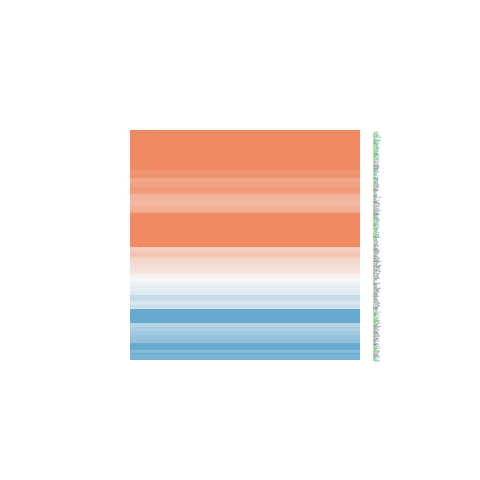

The data file committed next to this chart (first rows):
ID, logFC, AveExpr, t, P.Value, adj.P.Val, B
4666, -0.4581, 23.47, -1.942, 0.05939, 0.1292, -4.899
6814, 1.488, 21.17, 5.013, 1.18831088953e-05, 0.0002127, 3.055
8546, -0.2712, 21.2, -0.9165, 0.365, 0.4906, -6.298
1192, -0.3959, 23.83, -1.016, 0.3157, 0.44, -6.202
4147, 0.6462, 21.29, 0.8309, 0.4111, 0.5343, -6.372
10752, 2.108, 21.9, 3.023, 0.004398, 0.01999, -2.573
1861, -0.6374, 20.13, -1.419, 0.1637, 0.2715, -5.725
8829, 0.62, 19.51, 1.325, 0.1929, 0.3063, -5.85
5359, 0.9671, 20.22, 1.611, 0.1152, 0.2122, -5.448
9158, 1.168, 20.5, 3.036, 0.004245, 0.01949, -2.54
813, -1.032, 21.79, -2.096, 0.04259, 0.1005, -4.615
23028, -0.8578, 20.79, -3.035, 0.004264, 0.01953, -2.544
8996, 1.069, 19.33, 2.111, 0.04124, 0.09839, -4.587
8324, -0.4909, 17.2, -1.279, 0.2084, 0.3245, -5.908
9927, 0.9426, 20.07, 3.276, 0.002209, 0.01185, -1.933
1719, -0.3461, 21.07, -1.284, 0.2067, 0.3226, -5.902
2162, 0.3882, 22.49, 0.4348, 0.6661, 0.7581, -6.622
2147, 0.005946, 22.57, 0.009487, 0.9925, 0.9939, -6.717
2158, -0.009105, 20.17, -0.02109, 0.9833, 0.9883, -6.717
2159, -0.3967, 20.17, -0.7704, 0.4457, 0.5671, -6.42
5340, -0.3173, 22.42, -0.5605, 0.5783, 0.6856, -6.559
2161, 0.5576, 21.22, 0.9391, 0.3534, 0.4788, -6.277
5265, 0.1789, 25.14, 0.2937, 0.7705, 0.8362, -6.674
2, 0.6535, 24.14, 1.029, 0.3097, 0.4339, -6.189
718, 0.8921, 23.79, 1.716, 0.09404, 0.1819, -5.283
7076, -0.925, 22.56, -1.438, 0.1582, 0.2654, -5.699
3827, 0.4095, 22.45, 0.8024, 0.4272, 0.5496, -6.395
3045, 0.4914, 25.51, 0.5398, 0.5924, 0.6967, -6.571
1277, -0.2263, 23.33, -0.1803, 0.8579, 0.9017, -6.701
1281, -1.684, 21.44, -1.945, 0.05896, 0.1285, -4.893
335, 1.043, 24.1, 1.496, 0.1427, 0.2461, -5.618
2243, -0.1781, 23.77, -0.2077, 0.8365, 0.8855, -6.696
2244, -0.6303, 24.88, -0.7164, 0.478, 0.5978, -6.46
2266, -0.5298, 24.85, -0.6292, 0.5329, 0.6454, -6.518
350, 0.381, 23.11, 0.6441, 0.5233, 0.6372, -6.509
2335, -2.561, 22.73, -3.54, 0.001051, 0.006621, -1.235
5196, 0.5977, 21.81, 0.8042, 0.4262, 0.5488, -6.393
3818, -0.2316, 20.24, -0.4468, 0.6575, 0.7504, -6.617
301, 1.047, 24.88, 1.268, 0.2123, 0.3292, -5.921
3273, 0.6063, 21.91, 0.8706, 0.3893, 0.5146, -6.338
7450, 1.31, 20.77, 2.304, 0.02664, 0.07182, -4.205
2064, 0.4756, 18.54, 1.419, 0.1637, 0.2715, -5.725
3315, 0.59, 24.72, 1.312, 0.1973, 0.3114, -5.867
347, 3.961, 23.63, 4.355, 9.28289821360828e-05, 0.001054, 1.074
3690, 0.4242, 20.47, 0.5981, 0.5532, 0.6632, -6.538
6279, -0.2491, 22.82, -0.2652, 0.7923, 0.8523, -6.682
5104, 1.841, 20.03, 4.124, 0.0001878, 0.001807, 0.3996
710, 0.2547, 23.16, 0.5045, 0.6167, 0.7174, -6.589
3725, 0.6137, 16.63, 1.368, 0.179, 0.2901, -5.794
3053, 0.6195, 22.22, 1.047, 0.3017, 0.4256, -6.172
5579, 1.01, 21.3, 1.781, 0.08262, 0.1653, -5.176
2534, 1.005, 20.54, 2.27, 0.0288, 0.07595, -4.273
983, -1.052, 20.1, -3.886, 0.0003821, 0.003036, -0.2775
5270, 2.299, 21.82, 4.135, 0.0001815, 0.001758, 0.4322
4747, 2.176, 22.28, 2.07, 0.04508, 0.105, -4.664
2876, 0.2849, 23.43, 0.963, 0.3415, 0.4672, -6.254
5627, -0.6569, 20.72, -1.351, 0.1846, 0.2966, -5.817
1634, -0.5121, 23.13, -0.5238, 0.6034, 0.7053, -6.579
1508, -0.3068, 23.2, -0.5264, 0.6016, 0.7037, -6.578
4067, 1.108, 20.69, 2.408, 0.02084, 0.06028, -3.987
... 189 more rows
